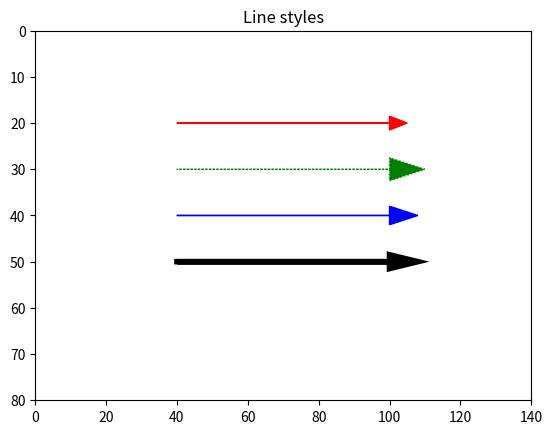

This figure's Python source:
import matplotlib.pyplot as plt

plt.axis([0, 140, 80, 0])
plt.axis('on')
plt.title('Line styles')

plt.arrow(40,20,60,0,linewidth=1,color='r',head_length=5, head_width=3)
plt.arrow(40,30,60,0,linewidth=1,color='g',linestyle=':', head_length=10,head_width=5)
plt.arrow(40,40,60,0,linewidth=1,color='b',linestyle='-', head_length=8,head_width=4)
plt.arrow(40,50,60,0,linewidth=4,color='k',linestyle='-', head_length=8,head_width=3)

plt.show()